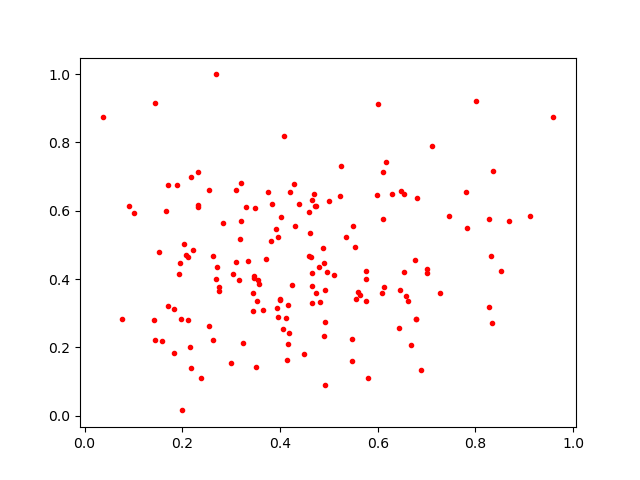

The file beside this chart, header and first rows:
0.43878022, 0.6192334
0.4698, 0.648
0.5563, 0.3408
0.4193, 0.2432
0.5764, 0.424
0.6289, 0.649
0.5485, 0.5556
0.3541, 0.3984
0.3208, 0.6811
0.5643, 0.3536
0.3818, 0.5111
0.5352, 0.5226
0.3916, 0.5459
0.4091, 0.8197
0.4962, 0.4211
0.416, 0.3234
0.5483, 0.2255
0.1698, 0.6742
0.51, 0.413
0.2188, 0.1407
0.4295, 0.6776
0.5482, 0.1608
0.3954, 0.2879
0.2073, 0.4705
0.2121, 0.2803
0.3192, 0.5688
0.3831, 0.6209
0.2831, 0.5654
0.8013, 0.921
0.4901, 0.4476
0.4931, 0.3686
0.645, 0.3671
0.1003, 0.5942
0.3463, 0.4038
0.1718, 0.3218
0.6774, 0.2828
0.5594, 0.3626
0.6999, 0.4296
0.3562, 0.3841
0.2755, 0.3651
0.4057, 0.2539
0.1444, 0.2214
0.3713, 0.4577
0.8281, 0.3181
0.2619, 0.467
0.4828, 0.3323
0.3504, 0.141
0.5534, 0.4946
0.4113, 0.2859
0.3354, 0.4522
0.5751, 0.3369
0.2214, 0.4863
0.5002, 0.6277
0.6689, 0.2065
0.1995, 0.01524
0.2745, 0.3762
0.3172, 0.5177
0.3105, 0.4504
0.5993, 0.6465
0.9597, 0.8738
0.2034, 0.503
... 100 more rows
